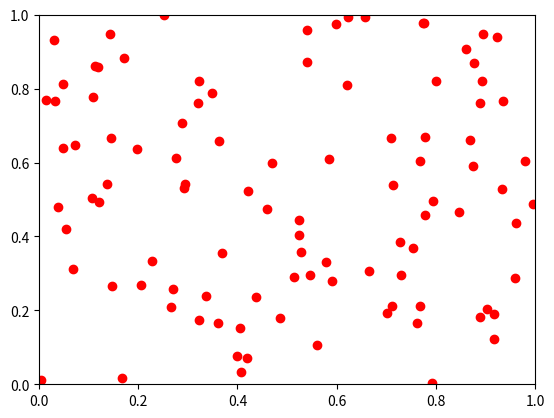

Python code for this plot:
import numpy as np
import matplotlib.pyplot as plt
import matplotlib.animation as am
NP = 100
x = np.random.random(NP)
y = np.random.random(NP)

fig = plt.figure()
ax1 = fig.add_subplot(1, 1, 1, xlim=(0, 1), ylim=(0, 1))
line, = ax1.plot(x, y, 'ro')
def animate(i):
    global x, y
    vx = np.random.random(NP)
    vy = np.random.random(NP)
    x = x + vx
    y = y + vy
    line.set_data(x, y)
    return line
anim1 = am.FuncAnimation(fig, animate, frames=100, interval=10)
plt.show()